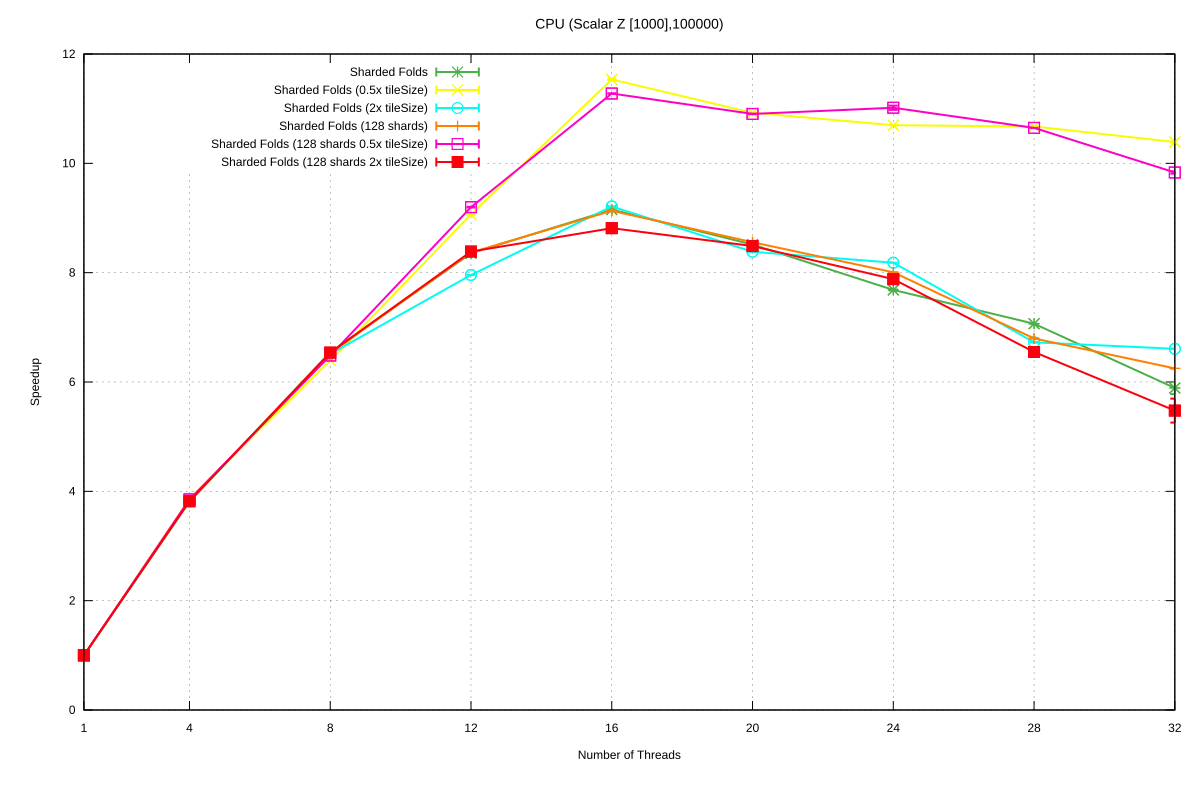

The file beside this chart, header and first rows:
Name, Mean, MeanLB, MeanUB, Stddev, StddevLB, StddevUB, scheduler, threads
CPU/(Scalar Z [1000],100000), 158.2, 158.2, 158.2, 1.56167292565617e-2, 8.531287778168917e-3, 1.5890504029867376e-2, Sharded Folds, 1
CPU/(Scalar Z [1000],100000), 41.48, 41.48, 41.48, 2.306147407071219e-2, 9.293517411578875e-3, 2.5527374380148873e-2, Sharded Folds, 4
CPU/(Scalar Z [1000],100000), 24.18, 24.18, 24.18, 3.329499555709067e-2, 3.329499555709067e-2, 3.329499555709067e-2, Sharded Folds, 8
CPU/(Scalar Z [1000],100000), 18.94, 18.91, 18.94, 3.5850218836728766e-2, 2.0334444758555545e-2, 3.5850218836728766e-2, Sharded Folds, 12
CPU/(Scalar Z [1000],100000), 17.28, 17.24, 17.37, 9.834653721498647e-2, 9.834653721498647e-2, 9.834653721498647e-2, Sharded Folds, 16
CPU/(Scalar Z [1000],100000), 18.58, 18.55, 18.59, 3.8001802546587304e-2, 4.463280366838032e-3, 4.593775507356575e-2, Sharded Folds, 20
CPU/(Scalar Z [1000],100000), 20.59, 20.56, 20.61, 3.3626483168508886e-2, 3.3626483168508886e-2, 3.3626483168508886e-2, Sharded Folds, 24
CPU/(Scalar Z [1000],100000), 22.39, 22.39, 22.39, 5.5510817989786944e-2, 3.2273816154091424e-2, 6.706104644884725e-2, Sharded Folds, 28
CPU/(Scalar Z [1000],100000), 26.86, 26.45, 27.47, 1.155, 0.1652, 1.281, Sharded Folds, 32
CPU/(Scalar Z [1000],100000), 158.2, 158.2, 158.2, 2.4190331111081365e-2, 3.391265023144189e-3, 2.6663327013338737e-2, Sharded Folds (0.5x tileSize), 1
CPU/(Scalar Z [1000],100000), 40.97, 40.97, 40.97, 1.5972989685315613e-2, 1.5972989685315613e-2, 1.5972989685315613e-2, Sharded Folds (0.5x tileSize), 4
CPU/(Scalar Z [1000],100000), 24.75, 24.73, 24.75, 3.204199650420959e-2, 2.0661389507613887e-2, 3.204199650420959e-2, Sharded Folds (0.5x tileSize), 8
CPU/(Scalar Z [1000],100000), 17.45, 17.43, 17.47, 4.533581396996997e-2, 2.8644250106843853e-2, 4.5856618476754485e-2, Sharded Folds (0.5x tileSize), 12
CPU/(Scalar Z [1000],100000), 13.72, 13.71, 13.74, 3.6227356479025e-2, 3.6227356479025e-2, 3.6227356479025e-2, Sharded Folds (0.5x tileSize), 16
CPU/(Scalar Z [1000],100000), 14.48, 14.48, 14.49, 8.198864742730662e-3, 5.712429646288807e-3, 8.231024029468565e-3, Sharded Folds (0.5x tileSize), 20
CPU/(Scalar Z [1000],100000), 14.79, 14.79, 14.79, 1.724056373546629e-2, 2.8731203638017178e-3, 1.7386201536282897e-2, Sharded Folds (0.5x tileSize), 24
CPU/(Scalar Z [1000],100000), 14.82, 14.82, 14.83, 1.1661830614166516e-2, 7.627609185874462e-3, 1.2905338745837535e-2, Sharded Folds (0.5x tileSize), 28
CPU/(Scalar Z [1000],100000), 15.23, 15.23, 15.23, 6.428310371143643e-2, 6.340067042037845e-2, 7.226166692304259e-2, Sharded Folds (0.5x tileSize), 32
CPU/(Scalar Z [1000],100000), 158.2, 158.2, 158.2, 9.302738590568278e-3, 5.120944730155209e-3, 1.0633172156610731e-2, Sharded Folds (2x tileSize), 1
CPU/(Scalar Z [1000],100000), 41.47, 41.46, 41.47, 8.88094266891958e-3, 8.88094266891958e-3, 8.88094266891958e-3, Sharded Folds (2x tileSize), 4
CPU/(Scalar Z [1000],100000), 24.3, 24.29, 24.31, 4.194919394924837e-2, 2.237610581020455e-2, 4.61190184838176e-2, Sharded Folds (2x tileSize), 8
CPU/(Scalar Z [1000],100000), 19.88, 19.88, 19.88, 4.0760151085382806e-2, 4.0760151085382806e-2, 4.0760151085382806e-2, Sharded Folds (2x tileSize), 12
CPU/(Scalar Z [1000],100000), 17.18, 17.18, 17.18, 6.904577290622275e-2, 2.3879221534930634e-2, 7.740483176894486e-2, Sharded Folds (2x tileSize), 16
CPU/(Scalar Z [1000],100000), 18.88, 18.87, 18.88, 7.044392882496434e-3, 4.950302343915206e-3, 9.61305563939257e-3, Sharded Folds (2x tileSize), 20
CPU/(Scalar Z [1000],100000), 19.34, 19.34, 19.34, 2.3261495631179935e-2, 2.3261495631179935e-2, 2.3261495631179935e-2, Sharded Folds (2x tileSize), 24
CPU/(Scalar Z [1000],100000), 23.52, 23.52, 23.53, 1.937573663331888e-2, 1.434936671648097e-2, 1.937573663331888e-2, Sharded Folds (2x tileSize), 28
CPU/(Scalar Z [1000],100000), 23.95, 23.94, 23.97, 3.818020029951442e-2, 2.532769056196248e-2, 4.371269156224313e-2, Sharded Folds (2x tileSize), 32
CPU/(Scalar Z [1000],100000), 158.2, 158.2, 158.2, 6.134989315833283e-3, 2.959226837551872e-3, 6.781909280496137e-3, Sharded Folds (128 shards), 1
CPU/(Scalar Z [1000],100000), 41.42, 41.41, 41.43, 1.949866877180023e-2, 1.949866877180023e-2, 1.949866877180023e-2, Sharded Folds (128 shards), 4
CPU/(Scalar Z [1000],100000), 24.25, 24.24, 24.27, 3.121440154858457e-2, 3.121440154858457e-2, 3.121440154858457e-2, Sharded Folds (128 shards), 8
CPU/(Scalar Z [1000],100000), 18.91, 18.91, 18.91, 1.9469245283177044e-2, 1.5310252921341614e-2, 2.34757839560443e-2, Sharded Folds (128 shards), 12
CPU/(Scalar Z [1000],100000), 17.33, 17.32, 17.35, 3.920559968675823e-2, 2.7243468975752735e-2, 3.922058411533489e-2, Sharded Folds (128 shards), 16
CPU/(Scalar Z [1000],100000), 18.49, 18.49, 18.5, 7.313722091783399e-3, 7.313722091783399e-3, 7.313722091783399e-3, Sharded Folds (128 shards), 20
CPU/(Scalar Z [1000],100000), 19.76, 19.76, 19.76, 2.9526318332155646e-2, 2.83304576709456e-2, 3.122501606635009e-2, Sharded Folds (128 shards), 24
CPU/(Scalar Z [1000],100000), 23.28, 23.27, 23.28, 1.993101828593169e-2, 1.993101828593169e-2, 1.993101828593169e-2, Sharded Folds (128 shards), 28
CPU/(Scalar Z [1000],100000), 25.32, 25.29, 25.33, 6.40820870391129e-2, 6.095350883388192e-2, 7.534301248373407e-2, Sharded Folds (128 shards), 32
CPU/(Scalar Z [1000],100000), 158.2, 158.2, 158.2, 5.910472794314534e-3, 4.189517814666033e-3, 7.0669530802359775e-3, Sharded Folds (128 shards 0.5x tileSize), 1
CPU/(Scalar Z [1000],100000), 41.07, 41.06, 41.07, 1.0694789188949883e-2, 6.027609521687941e-3, 1.3027146225795148e-2, Sharded Folds (128 shards 0.5x tileSize), 4
CPU/(Scalar Z [1000],100000), 24.4, 24.4, 24.5, 9.92167622511508e-2, 9.92167622511508e-2, 9.92167622511508e-2, Sharded Folds (128 shards 0.5x tileSize), 8
CPU/(Scalar Z [1000],100000), 17.2, 17.18, 17.21, 3.0305872025917387e-2, 3.0305872025917387e-2, 3.0305872025917387e-2, Sharded Folds (128 shards 0.5x tileSize), 12
CPU/(Scalar Z [1000],100000), 14.03, 14.03, 14.04, 2.6337600926914492e-2, 2.516862794326197e-2, 2.910992901832974e-2, Sharded Folds (128 shards 0.5x tileSize), 16
CPU/(Scalar Z [1000],100000), 14.51, 14.5, 14.52, 1.197073386528435e-2, 8.484057126122749e-3, 1.2251713005814053e-2, Sharded Folds (128 shards 0.5x tileSize), 20
CPU/(Scalar Z [1000],100000), 14.36, 14.33, 14.43, 0.128, 0.128, 0.128, Sharded Folds (128 shards 0.5x tileSize), 24
CPU/(Scalar Z [1000],100000), 14.86, 14.86, 14.86, 1.0247118687833843e-2, 9.477756105402807e-3, 1.139919043475158e-2, Sharded Folds (128 shards 0.5x tileSize), 28
CPU/(Scalar Z [1000],100000), 16.09, 16.09, 16.16, 0.1206, 0.1206, 0.1206, Sharded Folds (128 shards 0.5x tileSize), 32
CPU/(Scalar Z [1000],100000), 158.3, 158.3, 158.3, 2.476085085659846e-2, 2.172241995091688e-3, 2.8511077927306675e-2, Sharded Folds (128 shards 2x tileSize), 1
CPU/(Scalar Z [1000],100000), 41.43, 41.42, 41.44, 2.378314643702878e-2, 1.8617245776740194e-2, 2.7812493804377468e-2, Sharded Folds (128 shards 2x tileSize), 4
CPU/(Scalar Z [1000],100000), 24.2, 24.18, 24.22, 3.961941621531462e-2, 1.7245203501564887e-2, 4.44036623748616e-2, Sharded Folds (128 shards 2x tileSize), 8
CPU/(Scalar Z [1000],100000), 18.87, 18.84, 18.87, 2.6728774742926693e-2, 2.3067371832439676e-2, 3.0163385450984962e-2, Sharded Folds (128 shards 2x tileSize), 12
CPU/(Scalar Z [1000],100000), 17.95, 17.95, 17.95, 1.5354429023175385e-2, 1.5354429023175385e-2, 1.5354429023175385e-2, Sharded Folds (128 shards 2x tileSize), 16
CPU/(Scalar Z [1000],100000), 18.64, 18.64, 18.64, 1.8611356462030004e-2, 1.397849191758689e-2, 2.1405725272448196e-2, Sharded Folds (128 shards 2x tileSize), 20
CPU/(Scalar Z [1000],100000), 20.08, 20.07, 20.08, 5.332685139547362e-3, 4.863652447462169e-3, 5.9559274900856385e-3, Sharded Folds (128 shards 2x tileSize), 24
CPU/(Scalar Z [1000],100000), 24.16, 24.15, 24.19, 4.109823130976174e-2, 4.109823130976174e-2, 4.109823130976174e-2, Sharded Folds (128 shards 2x tileSize), 28
CPU/(Scalar Z [1000],100000), 28.89, 27.84, 30.17, 1.301, 0.5561, 1.554, Sharded Folds (128 shards 2x tileSize), 32
